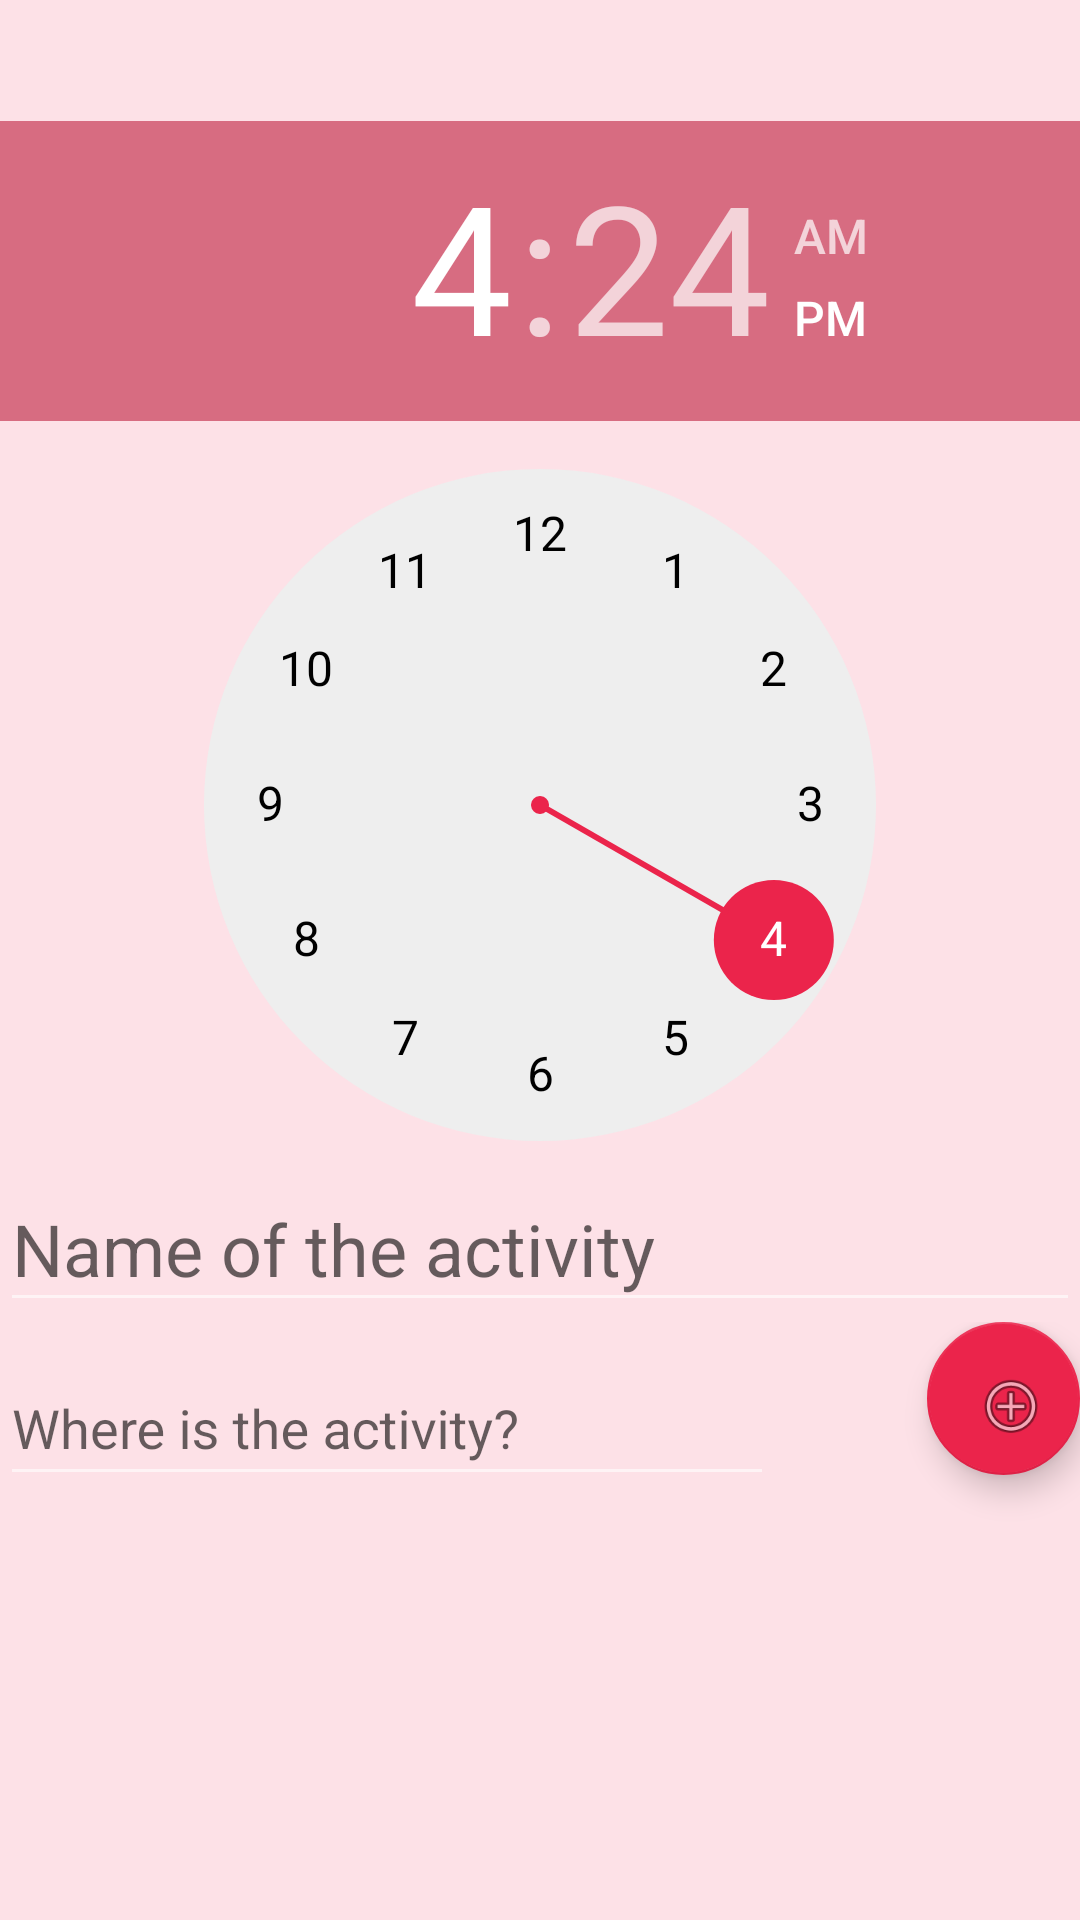

Reconstruct the res/layout file that produces this screen, plus the resources it refers to.
<!-- AndroidManifest.xml: application theme AppTheme -->
<!-- res/layout/activity_set_event.xml -->
<?xml version="1.0" encoding="utf-8"?>
<android.support.constraint.ConstraintLayout xmlns:android="http://schemas.android.com/apk/res/android"
    xmlns:app="http://schemas.android.com/apk/res-auto"
    xmlns:tools="http://schemas.android.com/tools"
    android:id="@+id/container"
    android:layout_width="match_parent"
    android:layout_height="match_parent"
    tools:context="cr.ac.tec.ec.cldr.SetEventActivity">

    <LinearLayout
        android:layout_width="match_parent"
        android:layout_height="match_parent"
        android:orientation="vertical"
        tools:layout_editor_absoluteX="0dp"
        tools:layout_editor_absoluteY="0dp">

        <TextView
            android:id="@+id/setevent_txvSelDate"
            android:layout_width="match_parent"
            android:layout_height="wrap_content"
            android:textAlignment="center"
            android:textSize="30sp" />

        <TimePicker
            android:id="@+id/setevent_tmeTimePicker"
            android:layout_width="match_parent"
            android:layout_height="340dp"
            android:headerBackground="@color/colorPrimary"
            android:numbersSelectorColor="@color/colorAccent" />

        <android.support.design.widget.TextInputLayout
            android:id="@+id/setevent_tilEventInfo"
            android:layout_width="match_parent"
            android:layout_height="wrap_content">

            <android.support.design.widget.TextInputEditText
                android:id="@+id/setevent_etxActivityName"
                android:layout_width="match_parent"
                android:layout_height="wrap_content"
                android:hint="@string/name_of_activity"
                android:textSize="24sp" />

        </android.support.design.widget.TextInputLayout>

        <LinearLayout
            android:layout_width="match_parent"
            android:layout_height="match_parent"
            android:orientation="horizontal">

            <android.support.design.widget.TextInputLayout
                android:id="@+id/setevent_tilActivityPlace"
                android:layout_width="309dp"
                android:layout_height="match_parent"
                tools:layout_editor_absoluteY="81dp">

                <android.support.design.widget.TextInputEditText
                    android:id="@+id/setevent_etxActivityPlace"
                    android:layout_width="258dp"
                    android:layout_height="47dp"
                    android:hint="@string/activity_place"
                    android:textSize="18sp" />

            </android.support.design.widget.TextInputLayout>

            <android.support.design.widget.FloatingActionButton
                android:id="@+id/setevent_fbtAddActivity"
                android:layout_width="61dp"
                android:layout_height="54dp"
                android:layout_weight="1"
                android:clickable="true"
                app:srcCompat="@android:drawable/ic_menu_add" />
        </LinearLayout>

    </LinearLayout>

</android.support.constraint.ConstraintLayout>
<!-- resources referenced by this layout -->
<resources>
  <color name="colorAccent">#eb244b</color>
  <color name="colorPrimary">#d76c81</color>
  <string name="activity_place">Where is the activity?</string>
  <string name="name_of_activity">Name of the activity</string>
  <style name="AppTheme" parent="Theme.AppCompat.Light.DarkActionBar">
          
          <item name="colorPrimary">@color/colorPrimary</item>
          <item name="colorPrimaryDark">@color/colorPrimaryDark</item>
          <item name="colorAccent">@color/colorAccent</item>
          <item name="android:colorBackground">@color/background_material_light</item>
          <item name="android:colorForeground">@color/foreground_material_light</item>
          <item name="android:textColorPrimary">@android:color/background_dark</item>
      </style>
  <color name="colorPrimaryDark">#f36682</color>
  <color name="background_material_light">#fde1e7</color>
  <color name="foreground_material_light">#ffffff</color>
</resources>
